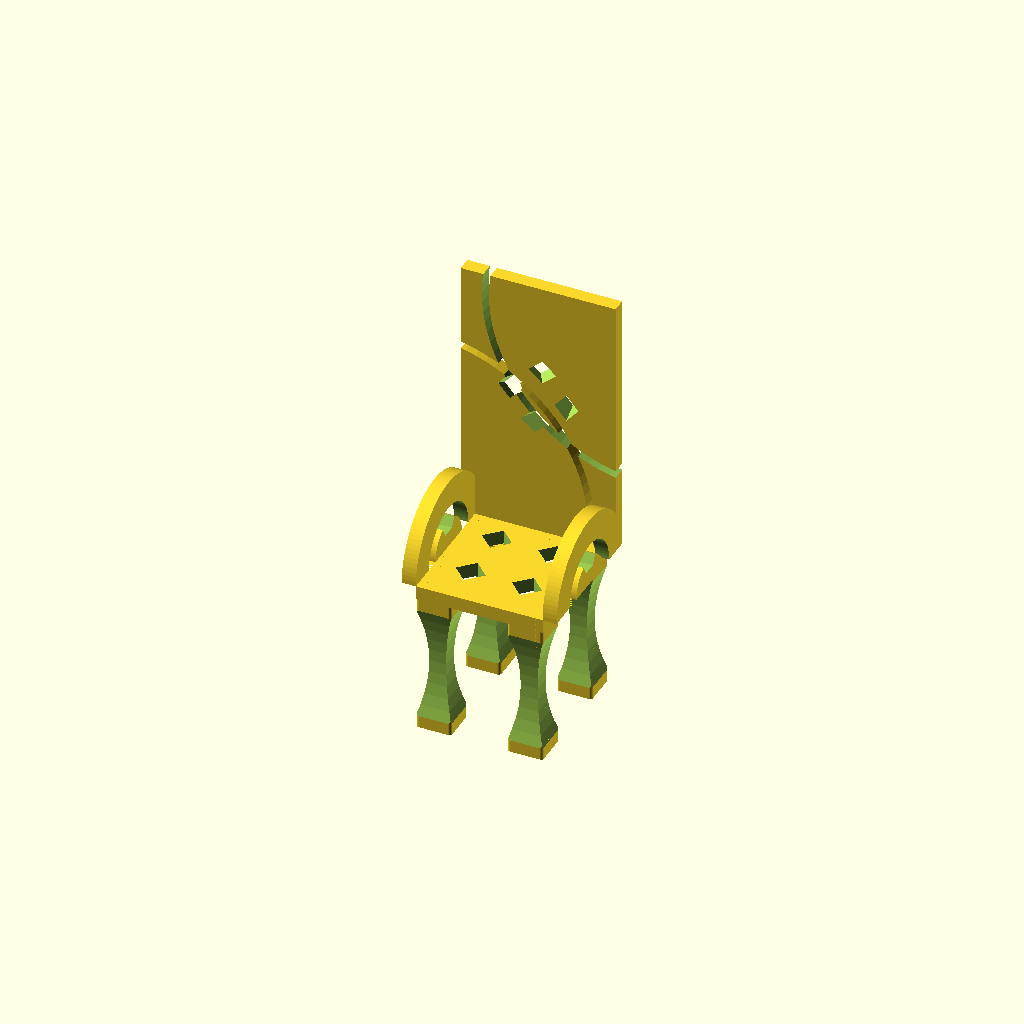
Cell 1: the model at its default parameters.
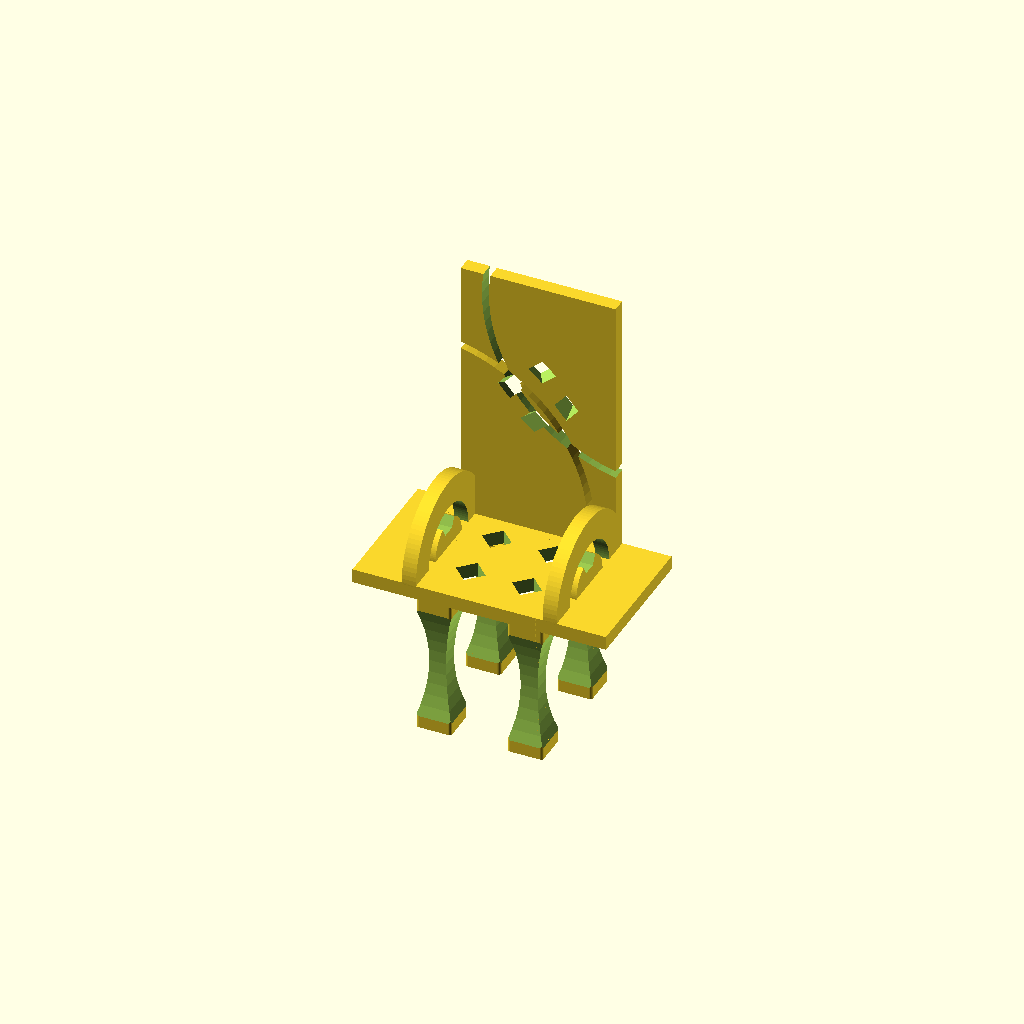
Cell 2: seat_width = 180 (everything else at default).
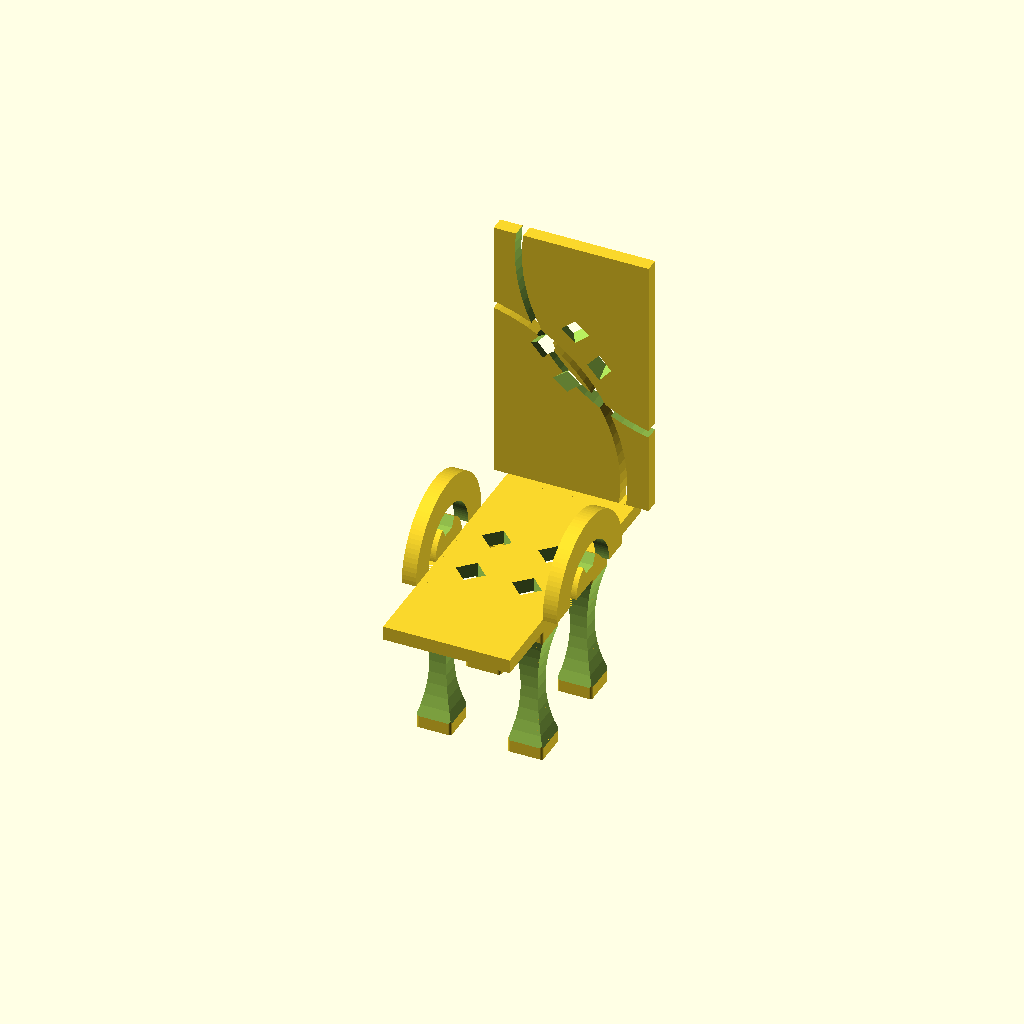
Cell 3 — seat_depth set to 200, the other parameters unchanged.
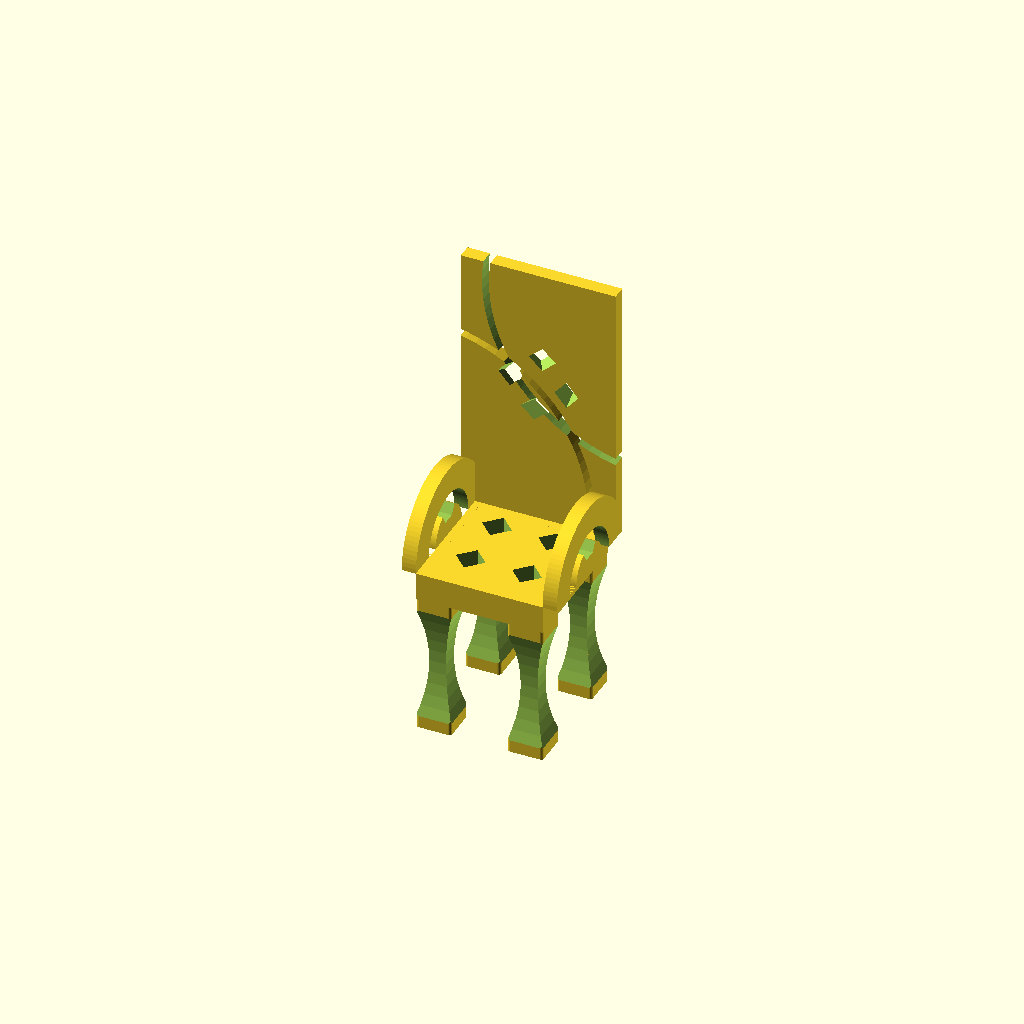
Cell 4 — seat_thickness set to 20, the other parameters unchanged.
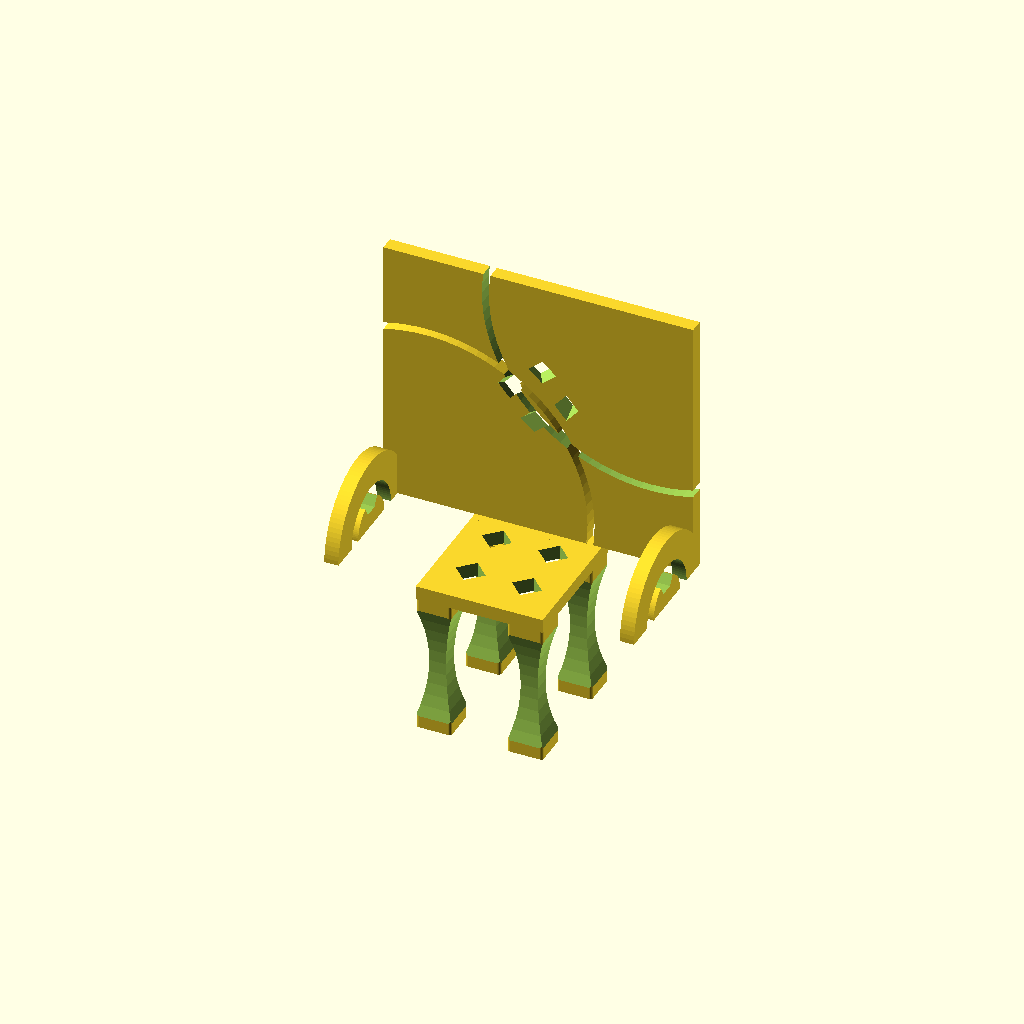
Cell 5 — total_width set to 220, the other parameters unchanged.
One fixed orthographic camera (rotation 55°, 0°, 25°; colour scheme Cornfield) for every cell.
Source of the model, projects/p3d-bench/demo/runs/text_image2cad_textimage2cad_111151_7c7f89f6_image_text_openscad_gemini-reason/generated.scad:
// ==========================================
// Parametric Assembly: Stylized Chair
// ==========================================

// Dimensions and Parameters
seat_width = 90;
seat_depth = 100;
seat_thickness = 10;
total_width = 110;

leg_size = 25;
leg_height = 100;

backrest_height = 190;
backrest_thickness = 10;

// Global resolution
$fn = 100;

// ==========================================
// Modules
// ==========================================

// Waisted leg with concave cylindrical sides and rounded corners
module leg() {
    w = leg_size;
    h = leg_height + 0.2; // Small overlap for manifold union
    cut_r = 135;
    waist_w = 12;
    cut_d = (w - waist_w) / 2;
    
    intersection() {
        // Base filleted column
        linear_extrude(h, center=true)
        offset(r=2, $fn=30)
        square([w-4, w-4], center=true);
        
        // Waisted cuts
        difference() {
            cube([w+2, w+2, h+2], center=true);
            for (a = [0, 90, 180, 270]) {
                rotate([0, 0, a])
                translate([0, cut_r + w/2 - cut_d, 0])
                rotate([0, 90, 0])
                cylinder(r=cut_r, h=w*2, center=true);
            }
        }
    }
}

// Semicircular side panel with arched groove and hex cutout
module side_panel() {
    difference() {
        // Main semicircle
        intersection() {
            rotate([0, 90, 0]) cylinder(r=50, h=10, center=true);
            translate([0, 0, 25]) cube([20, 100, 50], center=true);
        }
        
        // Central hex hole (rotated to have flat top/bottom)
        translate([0, 0, 20]) 
        rotate([0, 90, 0]) 
        rotate([0, 0, 30]) 
        cylinder(r=10, h=20, center=true, $fn=6);
        
        // Arched groove
        difference() {
            rotate([0, 90, 0]) cylinder(r=30, h=12, center=true);
            rotate([0, 90, 0]) cylinder(r=20, h=14, center=true);
            translate([0, 0, -50]) cube([20, 100, 100], center=true);
        }
    }
}

// Horizontal seat platform with diamond cutouts
module seat() {
    translate([0, 0, seat_thickness/2])
    difference() {
        cube([seat_width, seat_depth, seat_thickness], center=true);
        
        // Seat diamond cutouts
        for (x = [-20, 20]) {
            for (y = [-20, 20]) {
                translate([x, y, 0]) 
                rotate([0, 0, 45])
                cube([15, 15, seat_thickness + 2], center=true);
            }
        }
    }
}

// Tall vertical backrest with B-spline leaf contour and tilted cutouts
module backrest() {
    h = backrest_height + 0.2; // Small overlap for manifold union
    difference() {
        cube([total_width, backrest_thickness, h], center=true);
        
        // Pointed-leaf contour (S-curve grooves)
        translate([80, 0, 80]) rotate([90, 0, 0])
        difference() { 
            cylinder(r=120, h=20, center=true); 
            cylinder(r=115, h=22, center=true); 
        }
        
        translate([-80, 0, -80]) rotate([90, 0, 0])
        difference() { 
            cylinder(r=120, h=20, center=true); 
            cylinder(r=115, h=22, center=true); 
        }
        
        // Central cluster of tilted diamond cutouts
        translate([0, 0, 10])
        for (a = [0, 90, 180, 270]) {
            rotate([0, a, 0])
            translate([20, 0, 0])
            rotate([30, 0, 0]) // 30-degree tilted wall normal
            rotate([0, 45, 0]) // Diamond shape
            cube([12, 50, 12], center=true);
        }
    }
}

// ==========================================
// Main Assembly
// ==========================================

union() {
    // 1. Four Waisted Legs (descending below the seat)
    for (x = [-32.5, 32.5]) {
        for (y = [-37.5, 37.5]) {
            translate([x, y, -leg_height/2]) 
            leg();
        }
    }
    
    // 2. Decorative Bracket: Seat Platform
    seat();
    
    // 3. Decorative Bracket: Side Panels
    translate([-total_width/2 + 5, 0, seat_thickness - 0.1]) 
    side_panel();
    
    translate([total_width/2 - 5, 0, seat_thickness - 0.1]) 
    side_panel();
    
    // 4. Decorative Bracket: Tall Backrest
    translate([0, seat_depth/2 - backrest_thickness/2, seat_thickness + backrest_height/2]) 
    backrest();
}
Parameter table extracted from the source (name, type, default, range or options):
seat_width: number, default 90
seat_depth: number, default 100
seat_thickness: number, default 10
total_width: number, default 110
leg_size: number, default 25
leg_height: number, default 100
backrest_height: number, default 190
backrest_thickness: number, default 10
